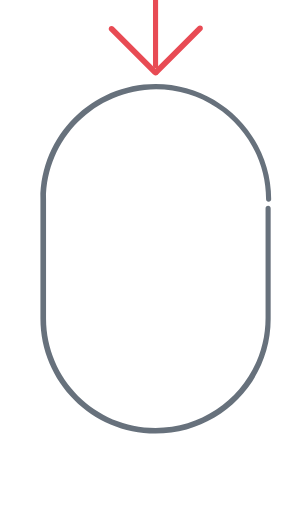
t = 0.00 s
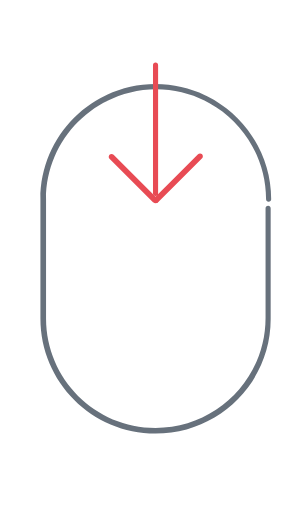
t = 0.50 s
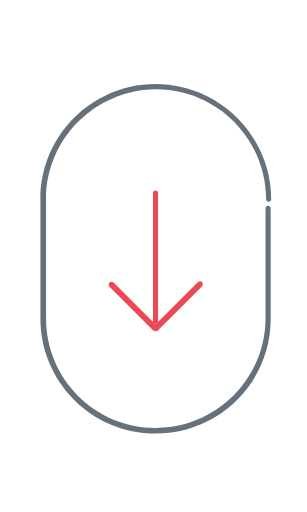
t = 1.00 s
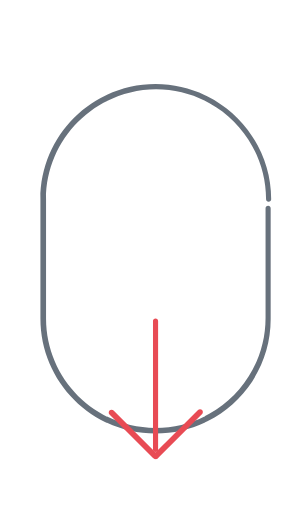
t = 1.50 s

The animated SVG that drew these frames (rendered in a browser with its animation timeline set to each time). Animation: 1 SMIL element (animateTransform=1); one cycle of 2.00 s, repeats indefinitely.

<?xml version="1.0" encoding="utf-8"?>
<!-- Generator: Adobe Illustrator 22.0.1, SVG Export Plug-In . SVG Version: 6.00 Build 0)  -->
<svg version="1.1" id="Layer_1" xmlns="http://www.w3.org/2000/svg" xmlns:xlink="http://www.w3.org/1999/xlink" x="0px" y="0px"
	 viewBox="0 0 60 100" style="enable-background:new 0 0 60 100;" xml:space="preserve">
<path style="fill:#67717C;" d="M30.4,84.7C18,84.7,7.9,74.6,7.9,62.2V38.9c0-12.4,10.1-22.5,22.5-22.5S53,26.5,53,38.9
	c0,0.3-0.2,0.5-0.5,0.5s-0.5-0.2-0.5-0.5c0-11.8-9.6-21.5-21.5-21.5C18.6,17.5,9,27.1,9,38.9v23.3C9,74,18.6,83.6,30.4,83.6
	c11.8,0,21.5-9.6,21.5-21.5V40.7c0-0.3,0.2-0.5,0.5-0.5s0.5,0.2,0.5,0.5v21.5C53,74.6,42.9,84.7,30.4,84.7z"/>
<g id="arrow">
	<path style="fill:#E84B54;" d="M30.4,63.3c-0.3,0-0.5-0.2-0.5-0.5V37.7c0-0.3,0.2-0.5,0.5-0.5c0.3,0,0.5,0.2,0.5,0.5v25.1
		C31,63.1,30.7,63.3,30.4,63.3z"/>
	<path style="fill:#E84B54;" d="M30.3,64.7l-0.4-0.2L21.4,56c-0.2-0.2-0.2-0.6,0-0.8s0.6-0.2,0.8,0l8.6,8.6c0.2,0.2,0.2,0.6,0,0.8
		L30.3,64.7z"/>
	<path style="fill:#E84B54;" d="M30.5,64.7l-0.4-0.2c-0.2-0.2-0.2-0.6,0-0.8l8.6-8.6c0.2-0.2,0.6-0.2,0.8,0s0.2,0.6,0,0.8l-8.6,8.6
		L30.5,64.7z"/>



			<animateTransform attributeName="transform"
    type="translate"
    from="0 -50"
    to="0 50"
    begin="0s"
    dur="2s"
    repeatCount="indefinite"
  />
</g>
</svg>
